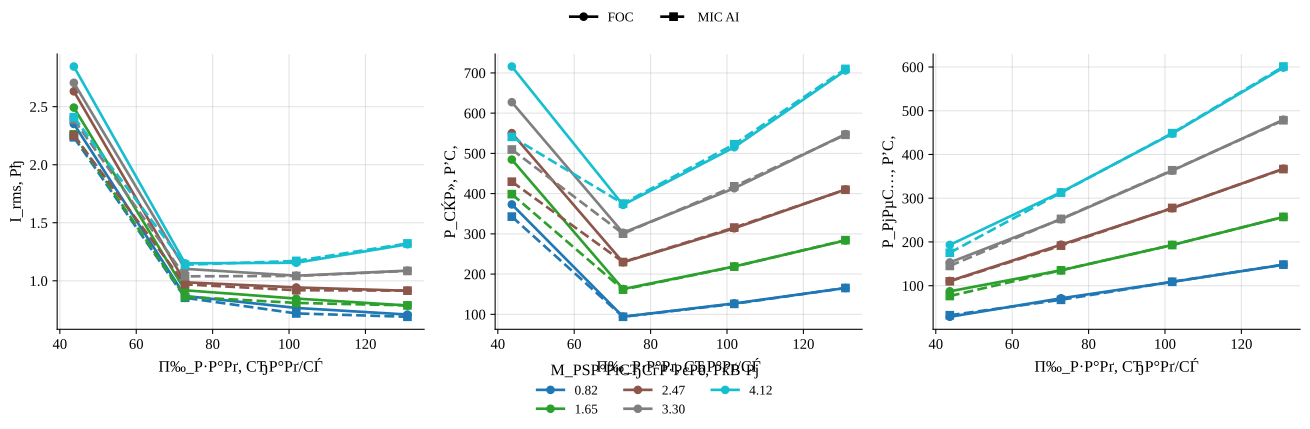

Values plotted in this chart, from the file beside it:
policy, load_torque, omega_ref, speed_err_abs, speed_err_rel, valid_speed, omega_ss, n2_rpm, i_rms, v_rms_phase, vll_rms, p_el, p_el_pos, p_el_motor_pos, p_mech, p_shaft, p2_kw, m2, eta, eta_raw, eta_pct, cos_phi, cos_phi_method, cos_phi_warning
FOC, 0.8244, 43.67, 1.149, 0.0263, 1, 42.52, 406, 2.351, 112.2, 193.8, 373.2, 394.8, 370.5, 28.96, 35.05, 0.03505, 0.8244, 0.09394, 0.09394, 9.394, 0.4346, phase, phase_line_disagreement
MIC_AI, 0.8244, 43.67, 0.4098, 0.009384, 1, 43.26, 413.1, 2.236, 105.2, 181.6, 342.9, 363.5, 340.3, 32.5, 35.66, 0.03566, 0.8244, 0.104, 0.104, 10.4, 0.4482, phase, phase_line_disagreement
FOC, 0.8244, 72.78, 0.03619, 0.0004973, 1, 72.82, 695.3, 0.8693, 150, 259.6, 94.23, 96.03, 90.55, 71.25, 60.03, 0.06003, 0.8244, 0.637, 0.637, 63.7, 0.2257, phase, phase_line_disagreement
MIC_AI, 0.8244, 72.78, 0.02711, 0.0003724, 1, 72.75, 694.7, 0.8537, 138.1, 239, 93.9, 100.4, 95.66, 67.78, 59.98, 0.05998, 0.8244, 0.6387, 0.6387, 63.87, 0.249, phase, phase_line_disagreement
FOC, 0.8244, 101.9, 0.1175, 0.001153, 1, 102, 974.1, 0.7661, 185.5, 321, 127.1, 127.1, 121.6, 108.8, 84.1, 0.0841, 0.8244, 0.6614, 0.6614, 66.14, 0.2854, phase, phase_line_disagreement
MIC_AI, 0.8244, 101.9, 0.08935, 0.0008769, 1, 102, 973.9, 0.7188, 173.2, 299.8, 126, 126, 120.8, 109, 84.07, 0.08407, 0.8244, 0.6673, 0.6673, 66.73, 0.3236, phase, phase_line_disagreement
FOC, 0.8244, 131, 0.12, 0.0009162, 1, 131.1, 1252, 0.709, 216.5, 374.9, 165.4, 165.4, 160, 148, 108.1, 0.1081, 0.8244, 0.6535, 0.6535, 65.35, 0.3475, phase, phase_line_disagreement
MIC_AI, 0.8244, 131, 0.1206, 0.0009203, 1, 131.1, 1252, 0.69, 206.3, 357.2, 165.5, 165.5, 160.2, 148.2, 108.1, 0.1081, 0.8244, 0.653, 0.653, 65.3, 0.3752, phase, phase_line_disagreement
FOC, 1.649, 43.67, 0.9698, 0.02221, 1, 42.7, 407.7, 2.492, 118.2, 204.2, 484.6, 500.9, 472.7, 87.21, 70.4, 0.0704, 1.649, 0.1453, 0.1453, 14.53, 0.5117, phase, phase_line_disagreement
MIC_AI, 1.649, 43.67, 0.6245, 0.0143, 1, 43.04, 411, 2.261, 107.7, 186.1, 398.7, 410.3, 385.7, 76.41, 70.97, 0.07097, 1.649, 0.178, 0.178, 17.8, 0.5084, phase, phase_line_disagreement
FOC, 1.649, 72.78, 0.1468, 0.002017, 1, 72.93, 696.4, 0.9181, 156.8, 271.4, 162.9, 162.9, 156.5, 135.2, 120.2, 0.1202, 1.649, 0.738, 0.738, 73.8, 0.3625, phase, phase_line_disagreement
MIC_AI, 1.649, 72.78, 0.1159, 0.001593, 1, 72.9, 696.1, 0.8617, 144.5, 250.1, 161.5, 161.5, 155.6, 135.2, 120.2, 0.1202, 1.649, 0.7444, 0.7444, 74.44, 0.4164, phase, phase_line_disagreement
FOC, 1.649, 101.9, 0.1795, 0.001761, 1, 102.1, 974.7, 0.8466, 194.6, 336.8, 219, 219, 212.8, 193.1, 168.3, 0.1683, 1.649, 0.7686, 0.7686, 76.86, 0.4306, phase, phase_line_disagreement
MIC_AI, 1.649, 101.9, 0.137, 0.001344, 1, 102, 974.3, 0.8095, 181.4, 314, 218.6, 218.6, 212.7, 193, 168.2, 0.1682, 1.649, 0.7696, 0.7696, 76.96, 0.483, phase, phase_line_disagreement
FOC, 1.649, 131, 0.03615, 0.000276, 1, 131, 1251, 0.787, 217, 375.7, 283.7, 283.7, 277.7, 257.2, 216.1, 0.2161, 1.649, 0.7616, 0.7616, 76.16, 0.542, phase, phase_line_disagreement
MIC_AI, 1.649, 131, 0.1108, 0.0008459, 1, 131.1, 1252, 0.7881, 214, 370.5, 284.3, 284.3, 278.3, 257.3, 216.2, 0.2162, 1.649, 0.7603, 0.7603, 76.03, 0.55, phase, phase_line_disagreement
FOC, 2.473, 43.67, 0.7933, 0.01817, 1, 42.87, 409.4, 2.632, 124.3, 214.7, 550.4, 561.7, 529.1, 110.8, 106, 0.106, 2.473, 0.1927, 0.1927, 19.27, 0.5241, phase, phase_line_disagreement
MIC_AI, 2.473, 43.67, 0.6501, 0.01489, 1, 43.02, 410.8, 2.252, 112.1, 193.7, 429.7, 436.4, 412, 110, 106.4, 0.1064, 2.473, 0.2476, 0.2476, 24.76, 0.5317, phase, phase_line_disagreement
FOC, 2.473, 72.78, 0.1834, 0.00252, 1, 72.96, 696.8, 0.9872, 162.9, 281.9, 229.3, 229.3, 222.3, 193.8, 180.5, 0.1805, 2.473, 0.7868, 0.7868, 78.68, 0.4608, phase, phase_line_disagreement
MIC_AI, 2.473, 72.78, 0.1602, 0.002201, 1, 72.94, 696.5, 0.9692, 150.4, 260.4, 230, 230, 223.1, 191.6, 180.4, 0.1804, 2.473, 0.7845, 0.7845, 78.45, 0.51, phase, phase_line_disagreement
FOC, 2.473, 101.9, 0.2233, 0.002192, 1, 102.1, 975.1, 0.9426, 202.1, 349.9, 313.8, 313.8, 306.8, 277.1, 252.6, 0.2526, 2.473, 0.8048, 0.8048, 80.48, 0.5367, phase, phase_line_disagreement
MIC_AI, 2.473, 101.9, 0.1725, 0.001693, 1, 102.1, 974.6, 0.9188, 188.6, 326.4, 315.6, 315.6, 308.8, 277.8, 252.4, 0.2524, 2.473, 0.7998, 0.7998, 79.98, 0.5941, phase, phase_line_disagreement
FOC, 2.473, 131, 0.1798, 0.001373, 1, 130.8, 1249, 0.9142, 215.3, 372.9, 410.4, 410.4, 403.2, 367.4, 323.6, 0.3236, 2.473, 0.7885, 0.7885, 78.85, 0.6827, phase, phase_line_disagreement
MIC_AI, 2.473, 131, 0.05931, 0.0004527, 1, 130.9, 1250, 0.915, 215.2, 372.7, 409.7, 409.7, 402.6, 366.6, 323.9, 0.3239, 2.473, 0.7904, 0.7904, 79.04, 0.6814, phase, phase_line_disagreement
FOC, 3.298, 43.67, 0.8156, 0.01868, 1, 42.85, 409.2, 2.706, 128.8, 222.6, 627.3, 633.4, 597.8, 153.2, 141.3, 0.1413, 3.298, 0.2253, 0.2253, 22.53, 0.5636, phase, phase_line_disagreement
MIC_AI, 3.298, 43.67, 0.5974, 0.01368, 1, 43.07, 411.3, 2.389, 117.1, 202.4, 509.6, 512.1, 483.1, 145.2, 142, 0.142, 3.298, 0.2787, 0.2787, 27.87, 0.5715, phase, phase_line_disagreement
FOC, 3.298, 72.78, 0.2435, 0.003346, 1, 73.02, 697.3, 1.103, 168.3, 291.2, 302.8, 302.8, 294.5, 251.9, 240.8, 0.2408, 3.298, 0.7953, 0.7953, 79.53, 0.529, phase, phase_line_disagreement
MIC_AI, 3.298, 72.78, 0.1865, 0.002563, 1, 72.97, 696.8, 1.038, 155.8, 269.6, 300.5, 300.5, 292.9, 252.7, 240.6, 0.2406, 3.298, 0.8007, 0.8007, 80.07, 0.6037, phase, phase_line_disagreement
FOC, 3.298, 101.9, 0.2215, 0.002174, 1, 102.1, 975.1, 1.044, 207.9, 359.9, 413.4, 413.4, 405.3, 363.1, 336.7, 0.3367, 3.298, 0.8146, 0.8146, 81.46, 0.6224, phase, phase_line_disagreement
MIC_AI, 3.298, 101.9, 0.1663, 0.001632, 1, 102.1, 974.6, 1.042, 195, 337.6, 418.1, 418.1, 410, 363.8, 336.5, 0.3365, 3.298, 0.805, 0.805, 80.5, 0.6729, phase, phase_line_disagreement
FOC, 3.298, 131, 0.597, 0.004557, 1, 130.4, 1245, 1.088, 214.1, 370.7, 547.9, 547.9, 539.1, 479.5, 430, 0.43, 3.298, 0.7848, 0.7848, 78.48, 0.7718, phase, 
MIC_AI, 3.298, 131, 0.4736, 0.003615, 1, 130.5, 1246, 1.085, 214.1, 370.8, 546.3, 546.3, 537.4, 478.2, 430.4, 0.4304, 3.298, 0.7879, 0.7879, 78.79, 0.7711, phase, 
FOC, 4.122, 43.67, 0.5677, 0.013, 1, 43.1, 411.6, 2.846, 133.2, 230.4, 715.9, 718.2, 677.8, 193.3, 177.7, 0.1777, 4.122, 0.2481, 0.2481, 24.81, 0.5925, phase, phase_line_disagreement
MIC_AI, 4.122, 43.67, 0.5515, 0.01263, 1, 43.12, 411.7, 2.409, 121.1, 209.4, 541.2, 541.3, 511.1, 175.3, 177.7, 0.1777, 4.122, 0.3284, 0.3284, 32.84, 0.5834, phase, phase_line_disagreement
FOC, 4.122, 72.78, 0.2748, 0.003775, 1, 73.06, 697.6, 1.151, 172.8, 299.1, 372, 372, 363.1, 313.7, 301.1, 0.3011, 4.122, 0.8096, 0.8096, 80.96, 0.6087, phase, phase_line_disagreement
MIC_AI, 4.122, 72.78, 0.2009, 0.002761, 1, 72.98, 696.9, 1.138, 160.5, 277.8, 375.2, 375.2, 366.5, 312.7, 300.8, 0.3008, 4.122, 0.8017, 0.8017, 80.17, 0.6691, phase, phase_line_disagreement
FOC, 4.122, 101.9, 0.1228, 0.001205, 1, 102, 974.2, 1.155, 211.2, 365.6, 515.3, 515.3, 506, 447.7, 420.5, 0.4205, 4.122, 0.816, 0.816, 81.6, 0.6912, phase, phase_line_disagreement
MIC_AI, 4.122, 101.9, 0.06488, 0.0006367, 1, 102, 973.6, 1.171, 199.7, 345.7, 522.7, 522.7, 513.2, 448.7, 420.3, 0.4203, 4.122, 0.804, 0.804, 80.4, 0.7315, phase, 
FOC, 4.122, 131, 1.521, 0.01161, 1, 129.5, 1236, 1.314, 213.6, 369.8, 706.1, 706.1, 694.5, 598.5, 533.7, 0.5337, 4.122, 0.7559, 0.7559, 75.59, 0.8247, phase, 
MIC_AI, 4.122, 131, 1.428, 0.0109, 1, 129.6, 1237, 1.322, 213.5, 369.7, 710, 710, 698.3, 601, 534.1, 0.5341, 4.122, 0.7523, 0.7523, 75.23, 0.8249, phase, 
